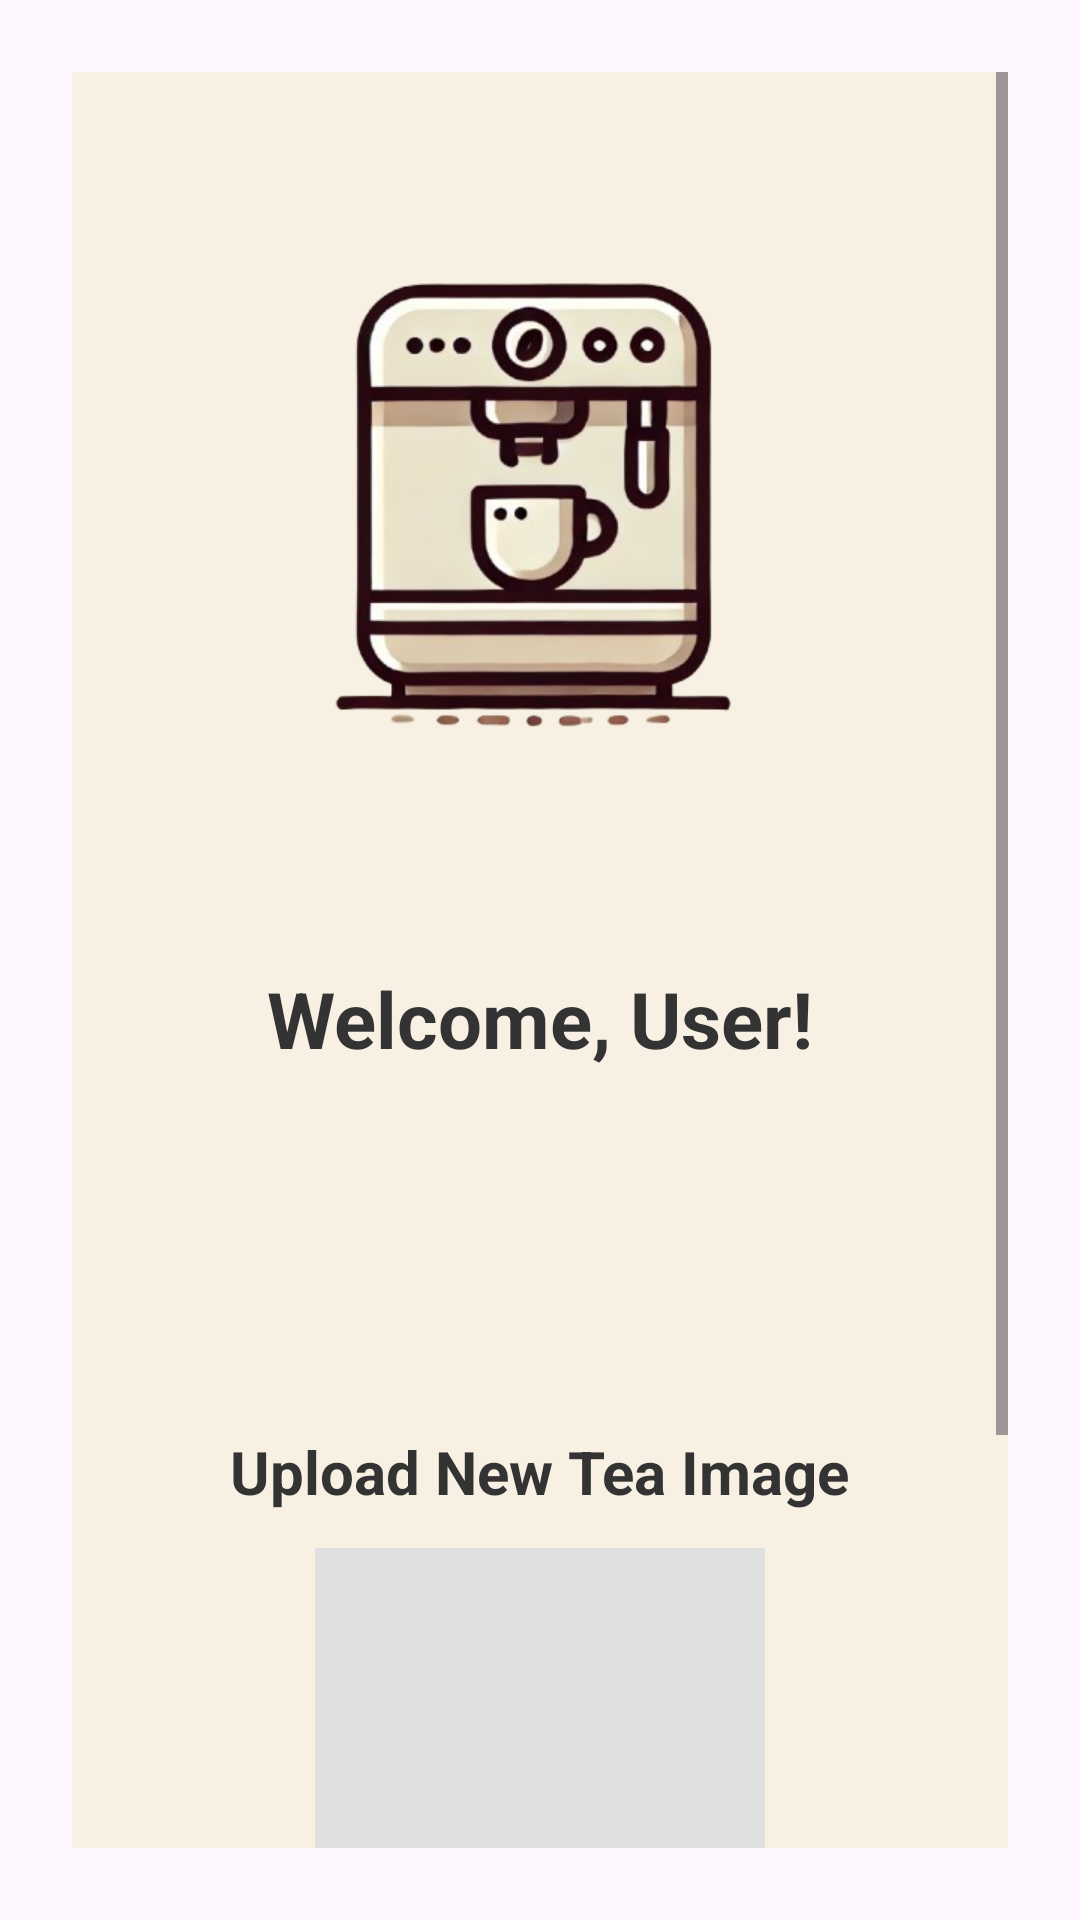

Here is an Android app screen rendered from its layout file. Give the layout XML and the strings, colors and styles it references.
<!-- AndroidManifest.xml: application theme Theme.IoT_Android_App -->
<!-- res/layout/fragment_logged_in.xml -->
<?xml version="1.0" encoding="utf-8"?>
<ScrollView xmlns:android="http://schemas.android.com/apk/res/android"
    android:layout_width="match_parent"
    android:layout_height="match_parent"
    android:padding="24dp"
    android:scrollbarStyle="insideOverlay"
    android:fadeScrollbars="true">

<LinearLayout xmlns:android="http://schemas.android.com/apk/res/android"
    android:layout_width="match_parent"
    android:layout_height="match_parent"
    android:orientation="vertical"
    android:gravity="center"
    android:background="@color/background_color"
    android:padding="24dp">

    <ImageView
        android:layout_width="250dp"
        android:layout_height="250dp"
        android:layout_marginBottom="24dp"
        android:contentDescription="User Icon"
        android:src="@drawable/coffee_machine" />

    <TextView
        android:id="@+id/tv_welcome"
        android:layout_width="wrap_content"
        android:layout_height="wrap_content"
        android:text="Welcome, User!"
        android:layout_gravity="center"
        android:textSize="26sp"
        android:textStyle="bold"
        android:textColor="#333333"
        android:layout_marginBottom="40dp" />

    <LinearLayout
        android:layout_width="match_parent"
        android:layout_height="match_parent"
        android:orientation="vertical"
        android:padding="16dp">

        

        
        <Spinner
            android:id="@+id/spinner_dispenser"
            android:layout_width="match_parent"
            android:layout_height="wrap_content"
            android:layout_marginTop="24dp"
            android:layout_marginBottom="16dp"
            android:background="@color/coffee_brown"
            android:textColor= "@color/white"
            android:popupTheme="@style/CustomSpinnerStyle"/>

        <EditText
            android:id="@+id/myTextField"
            android:layout_width="match_parent"
            android:layout_height="wrap_content"
            android:hint="Pick New Tea for Dispenser"
            android:textSize="14sp"
            android:textColor="@color/coffee_brown"
            android:visibility="gone" /> 

        
        <Button
            android:id="@+id/btn_confirm_choice"
            android:layout_width="match_parent"
            android:layout_height="wrap_content"
            android:text="Confirm Choice"
            android:textColor="#FFFFFF"
            android:layout_marginTop="24dp"
            android:visibility="gone"
            android:backgroundTint="#5EA661"/>

        
        <TextView
            android:id="@+id/tv_upload_image"
            android:layout_width="wrap_content"
            android:layout_height="wrap_content"
            android:text="Upload New Tea Image"
            android:textStyle="bold"
            android:layout_gravity="center"
            android:textColor="#333"
            android:textSize="20sp"
            android:layout_marginTop="24dp" />

        <ImageView
            android:id="@+id/iv_tea_preview"
            android:layout_width="150dp"
            android:layout_height="150dp"
            android:layout_marginTop="12dp"
            android:src="@drawable/upload_icon"
            android:layout_gravity="center"
            android:background="#E0E0E0"
            android:scaleType="centerCrop"
            android:contentDescription="Preview of uploaded image" />

        <Button
            android:id="@+id/btn_upload_image"
            android:layout_width="wrap_content"
            android:layout_height="wrap_content"
            android:text="Choose Image"
            android:layout_gravity="center"
            android:textColor="#FFFFFF"
            android:layout_marginTop="12dp"
            android:backgroundTint="@color/coffee_brown" />

        <Button
            android:id="@+id/btn_logout"
            android:layout_width="match_parent"
            android:layout_height="wrap_content"
            android:text="Logout"
            android:textColor="#FFFFFF"
            android:layout_marginTop="20dp"
            android:visibility="visible"
            android:backgroundTint="@color/coffee_brown"/>



    </LinearLayout>
</LinearLayout>
</ScrollView>
<!-- resources referenced by this layout -->
<resources>
  <color name="background_color">#F8F0E3</color>
  <color name="coffee_brown">#6F4E37</color>
  <color name="white">#FFFFFFFF</color>
  <!-- drawable coffee_machine: png bitmap (drawable, 112450 bytes) -->
  <style name="CustomSpinnerStyle" parent="SpinnerStyle">
          <item name="android:textColor">@color/coffee_brown</item>
      </style>
  <style name="Theme.IoT_Android_App" parent="Theme.Material3.DayNight.NoActionBar">
          
          <item name="colorPrimary">@color/coffee_brown</item>  
          <item name="colorOnPrimary">#FFFFFF</item>  
          <item name="colorSurface">@color/coffee_brown</item>  
      </style>
  <style name="SpinnerStyle">
          <item name="android:popupBackground">@drawable/arrow_icon</item>
          <item name="android:paddingRight">0dp</item>
      </style>
  <!-- drawable arrow_icon (drawable) -->
  <?xml version="1.0" encoding="utf-8"?>
      <vector xmlns:android="http://schemas.android.com/apk/res/android"
          android:width="24dp"
          android:height="24dp"
          android:viewportWidth="24"
          android:viewportHeight="24">
          <path
              android:fillColor="@color/coffee_brown"
              android:pathData="M7 10l5 5 5-5z" />
      </vector>
</resources>
